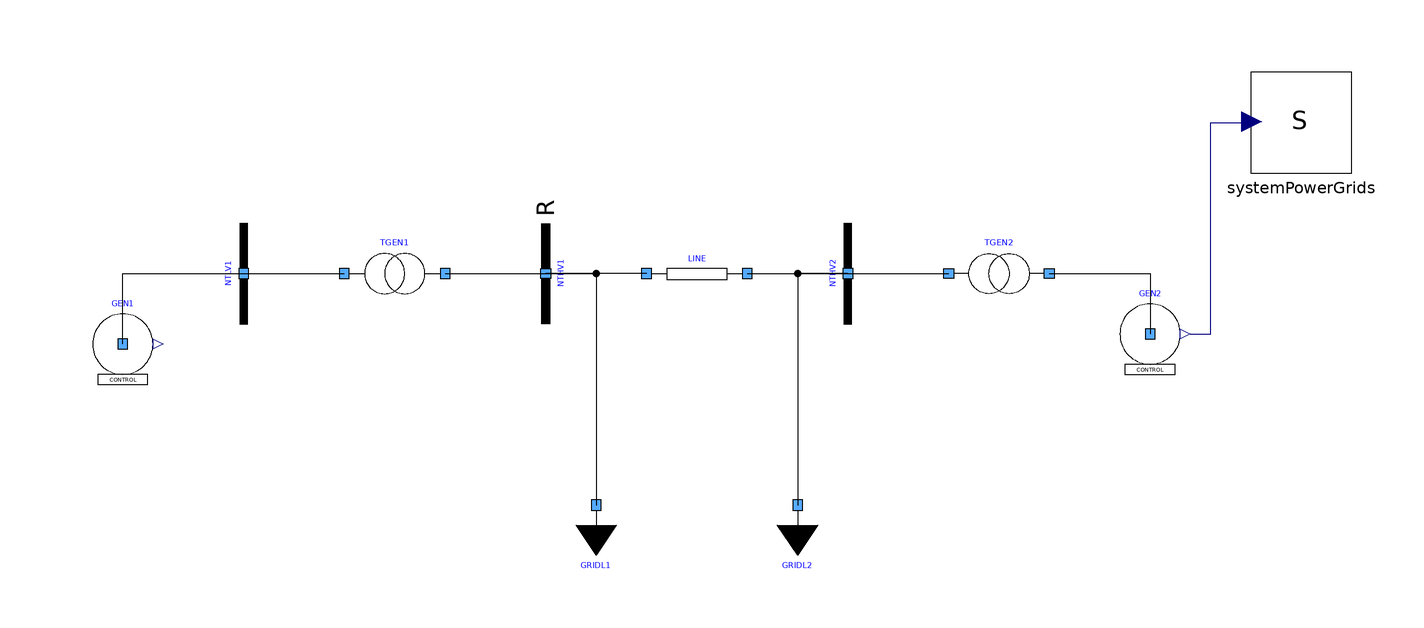

This picture is the connection diagram that the Modelica source below describes through its graphical annotations.

model TwoGeneratorsOneReferenceGenerator
  extends Modelica.Icons.Example;
  inner PowerGrids.Electrical.System systemPowerGrids(initOpt = PowerGrids.Types.Choices.InitializationOption.globalSteadyStateFixedPowerFlow, referenceFrequency = PowerGrids.Types.Choices.ReferenceFrequency.fixedReferenceGenerator) annotation(
    Placement(visible = true, transformation(origin = {130, 50}, extent = {{-10, -10}, {10, 10}}, rotation = 0)));
  PowerGrids.Electrical.Buses.Bus NTLV1(SNom = 5e+08, UNom = 21000, portVariablesPhases = true, portVariablesPu = true) annotation(
    Placement(visible = true, transformation(origin = {-80, 20}, extent = {{-10, -10}, {10, 10}}, rotation = 90)));
  PowerGrids.Electrical.Buses.ReferenceBus NTHV1(SNom = 5e+08, UNom = 380000, portVariablesPhases = true, portVariablesPu = true) annotation(
    Placement(visible = true, transformation(origin = {-20, 20}, extent = {{-10, 10}, {10, -10}}, rotation = 90)));
  PowerGrids.Electrical.Branches.TransformerFixedRatio TGEN1(R = 0.15e-2 * 419 ^ 2 / 500, SNom = 5e+08, UNomA = 21000, UNomB = 419000, X = 16e-2 * 419 ^ 2 / 500, portVariablesPhases = true, portVariablesPu = true, rFixed = 419 / 21) annotation(
    Placement(visible = true, transformation(origin = {-50, 20}, extent = {{-10, -10}, {10, 10}}, rotation = 0)));
  PowerGrids.Electrical.Branches.TransformerFixedRatio TGEN2( R = 0.15e-2 * 419 ^ 2 / 500, SNom = 5e+08, UNomA = 21000, UNomB = 419000, X = 16e-2 * 419 ^ 2 / 500, portVariablesPhases = true, portVariablesPu = true, rFixed = 419 / 21) annotation(
    Placement(visible = true, transformation(origin = {70, 20}, extent = {{10, -10}, {-10, 10}}, rotation = 0)));
  PowerGrids.Examples.Tutorial.GridOperation.Controlled.ControlledGenerator GEN1(GEN(UNom = 21e3, SNom = 500e6, UStart = 20.825e3, UPhaseStart = 9.1746/180*3.14159, PStart = -450.88e6, QStart = -294.351e6), TGOV(R = 0.05)) annotation(
    Placement(visible = true, transformation(origin = {-104, 6}, extent = {{-10, -10}, {10, 10}}, rotation = 0)));
  PowerGrids.Electrical.Branches.LineConstantImpedance LINE( R = 10, SNom = 5e+8, UNom = 380000, UPhaseStartA = 0, X = 100, portVariablesPhases = true, portVariablesPu = true) annotation(
    Placement(visible = true, transformation(origin = {10, 20}, extent = {{-10, -10}, {10, 10}}, rotation = 0)));
  PowerGrids.Examples.Tutorial.GridOperation.Controlled.ControlledGenerator GEN2(GEN(UNom = 21e3, SNom = 500e6, UStart = 20.825e3, UPhaseStart = 9.1746/180*3.14159, PStart = -450.88e6, QStart = -294.351e6), TGOV(R = 0.05)) annotation(
    Placement(visible = true, transformation(origin = {100, 8}, extent = {{-10, -10}, {10, 10}}, rotation = 0)));
  PowerGrids.Electrical.Buses.Bus NTHV2(SNom = 5e+08, UNom = 380000, portVariablesPhases = true, portVariablesPu = true) annotation(
    Placement(visible = true, transformation(origin = {40, 20}, extent = {{-10, -10}, {10, 10}}, rotation = 90)));
  PowerGrids.Electrical.Loads.LoadPQVoltageDependence GRIDL1(PRef = 450e6 + (if time < 1 then 0 else -100e6), PRefConst = 4.5e+08, QRefConst = 200e6, SNom = 500e6, UNom = 380000, portVariablesPhases = true) annotation(
    Placement(visible = true, transformation(origin = {-10, -26}, extent = {{-10, -10}, {10, 10}}, rotation = 0)));
  PowerGrids.Electrical.Loads.LoadPQVoltageDependence GRIDL2(PRefConst = 4.5e+08, QRefConst = 200e6, SNom = 500e6, UNom = 380000, portVariablesPhases = true) annotation(
    Placement(visible = true, transformation(origin = {30, -26}, extent = {{-10, -10}, {10, 10}}, rotation = 0)));
equation
  connect(NTLV1.terminal, TGEN1.terminalA) annotation(
    Line(points = {{-80, 20}, {-60, 20}}));
  connect(TGEN1.terminalB, NTHV1.terminal) annotation(
    Line(points = {{-40, 20}, {-20, 20}}));
  connect(NTHV1.terminal, GRIDL1.terminal) annotation(
    Line(points = {{-20, 20}, {-10, 20}, {-10, -26}}));
  connect(GEN1.terminal, NTLV1.terminal) annotation(
    Line(points = {{-104, 6}, {-104, 20}, {-80, 20}}));
  connect(LINE.terminalA, NTHV1.terminal) annotation(
    Line(points = {{0, 20}, {-20, 20}}));
  connect(LINE.terminalB, NTHV2.terminal) annotation(
    Line(points = {{20, 20}, {40, 20}}));
  connect(NTHV2.terminal, GRIDL2.terminal) annotation(
    Line(points = {{40, 20}, {30, 20}, {30, -26}}));
  connect(NTHV2.terminal, TGEN2.terminalB) annotation(
    Line(points = {{40, 20}, {60, 20}}));
  connect(TGEN2.terminalA, GEN2.terminal) annotation(
    Line(points = {{80, 20}, {100, 20}, {100, 8}}));
  connect(GEN2.omega, systemPowerGrids.omegaRefIn) annotation(
    Line(points = {{108, 8}, {112, 8}, {112, 50}, {120, 50}, {120, 50}}, color = {0, 0, 127}));
annotation(
    experiment(StartTime = 0, StopTime = 100, Tolerance = 1e-6, Interval = 0.01),
    __OpenModelica_commandLineOptions = "--tearingMethod=minimalTearing",
    __OpenModelica_simulationFlags(nls="kinsol", lv="LOG_INIT_HOMOTOPY"),
    Diagram(coordinateSystem(extent = {{-160, -100}, {160, 100}})));
end TwoGeneratorsOneReferenceGenerator;